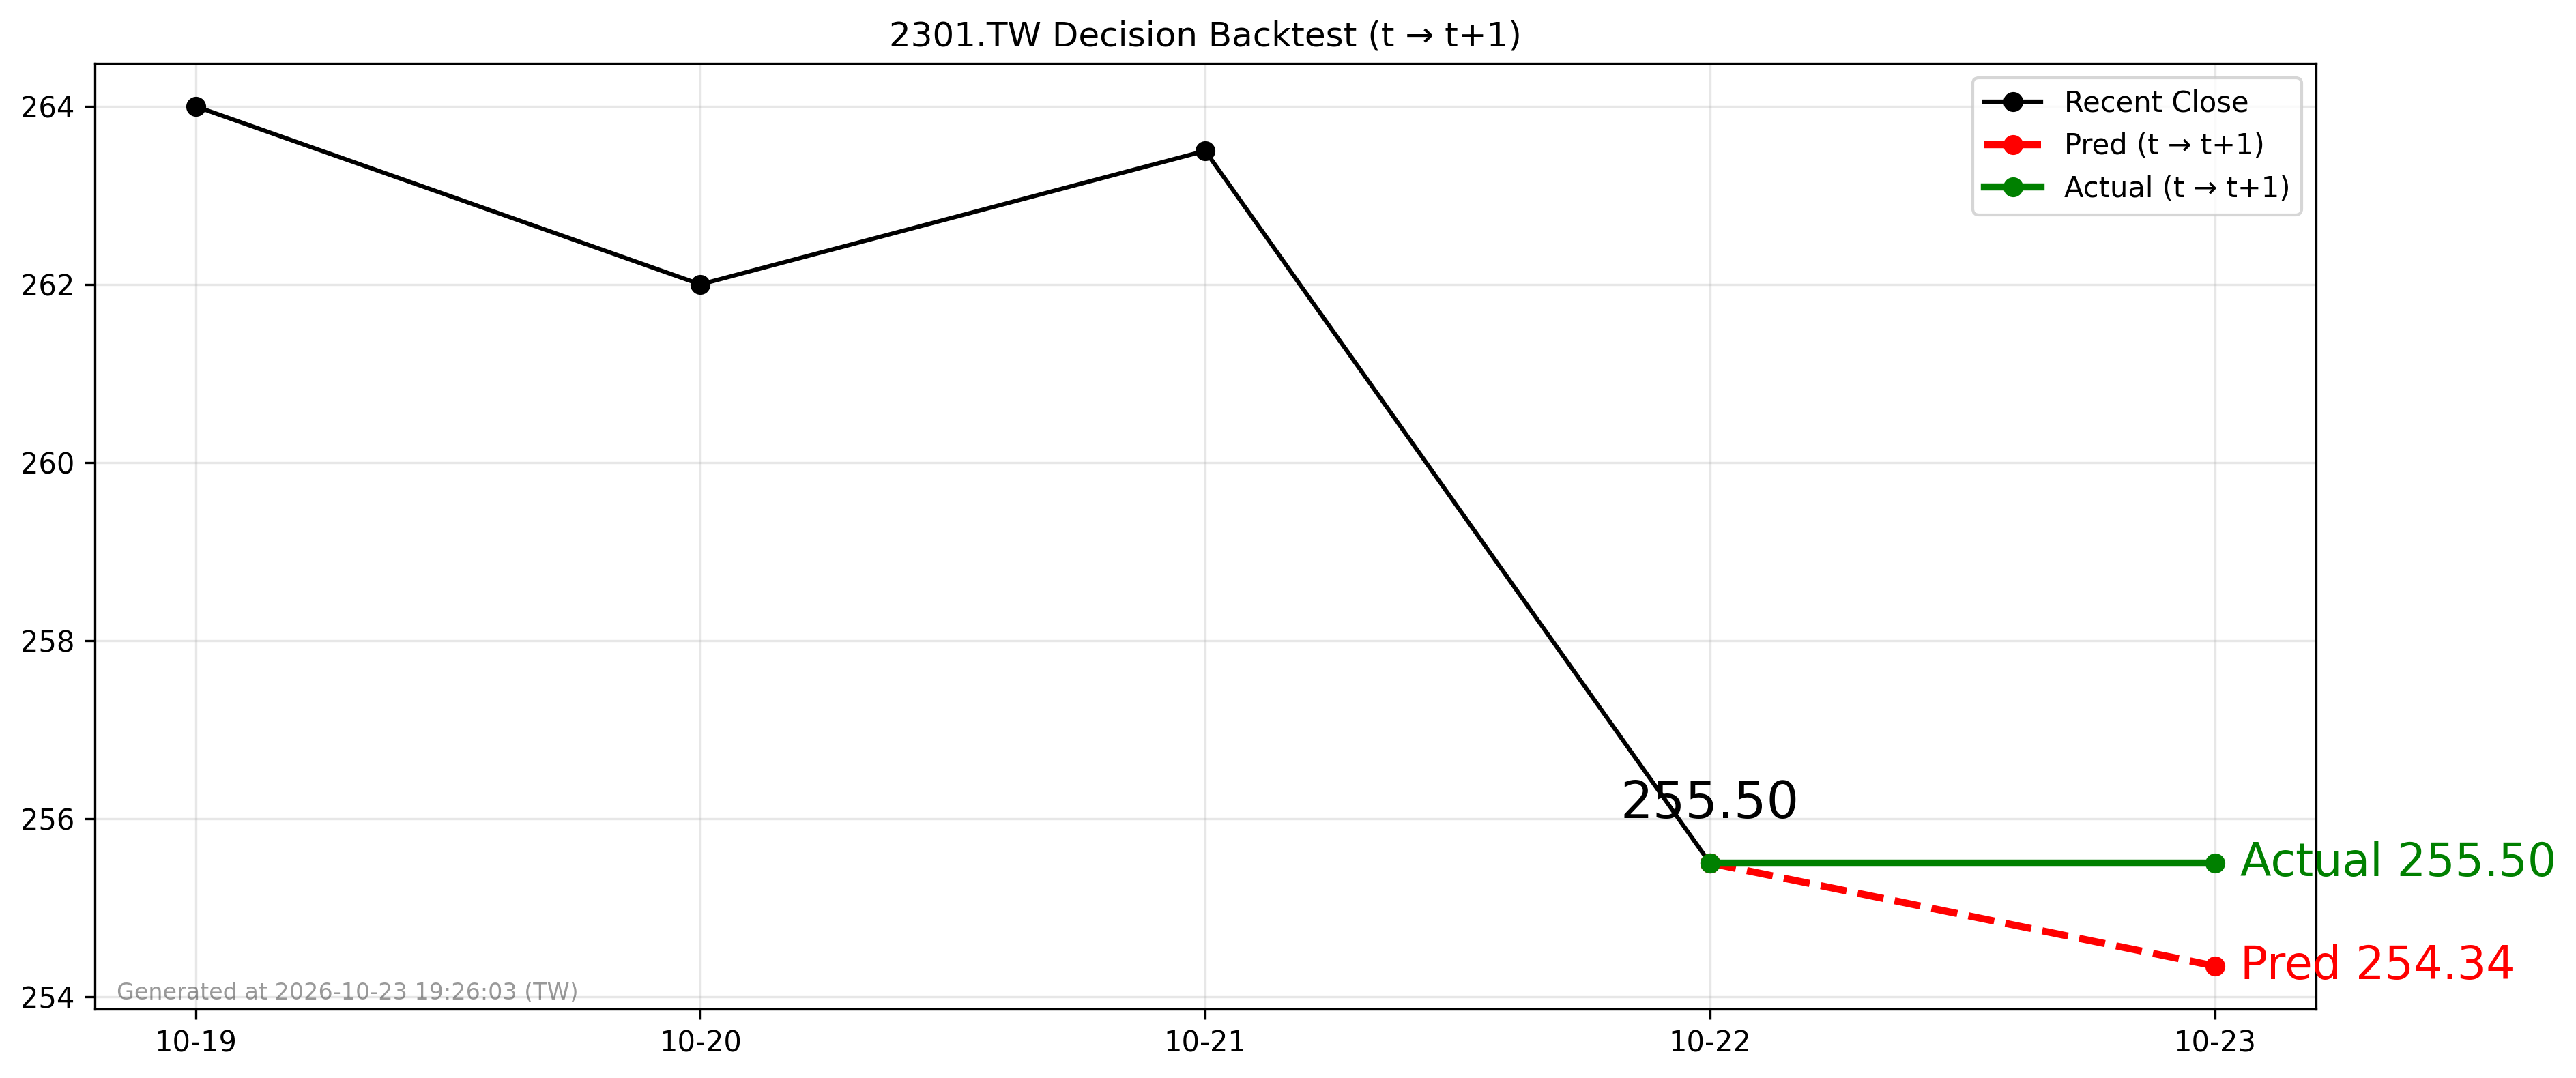

The file beside this chart, header and first rows:
forecast_date, decision_day, close_t, pred_t1, actual_t1, direction_pred, direction_actual
2026-10-22, 2026-10-22, 255.5, 254.3, 255.5, -1, 0
